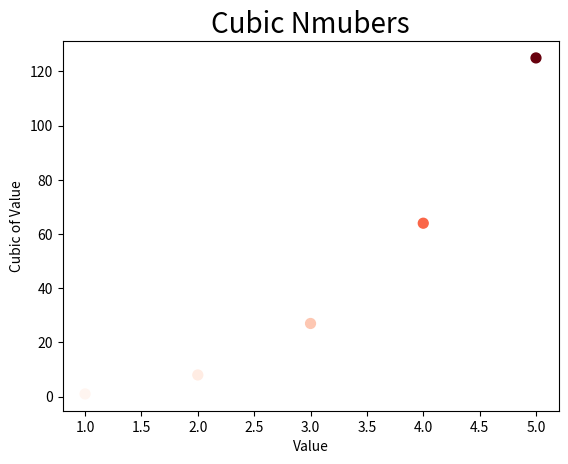

The matplotlib source for this figure:
#! python3

import matplotlib.pyplot as plt

x_values = list(range(1, 6))
y_values = [x**3 for x in x_values]

plt.scatter(x_values, y_values, c=y_values, cmap=plt.cm.Reds, s=50)

# set char title and give names to x-axis and y-axis
plt.title("Cubic Nmubers", fontsize=20)
plt.xlabel("Value", fontsize=10)
plt.ylabel("Cubic of Value", fontsize=10)

# set sizes of the scale
plt.tick_params(axis='both', which='major', labelsize=10)


plt.show()




